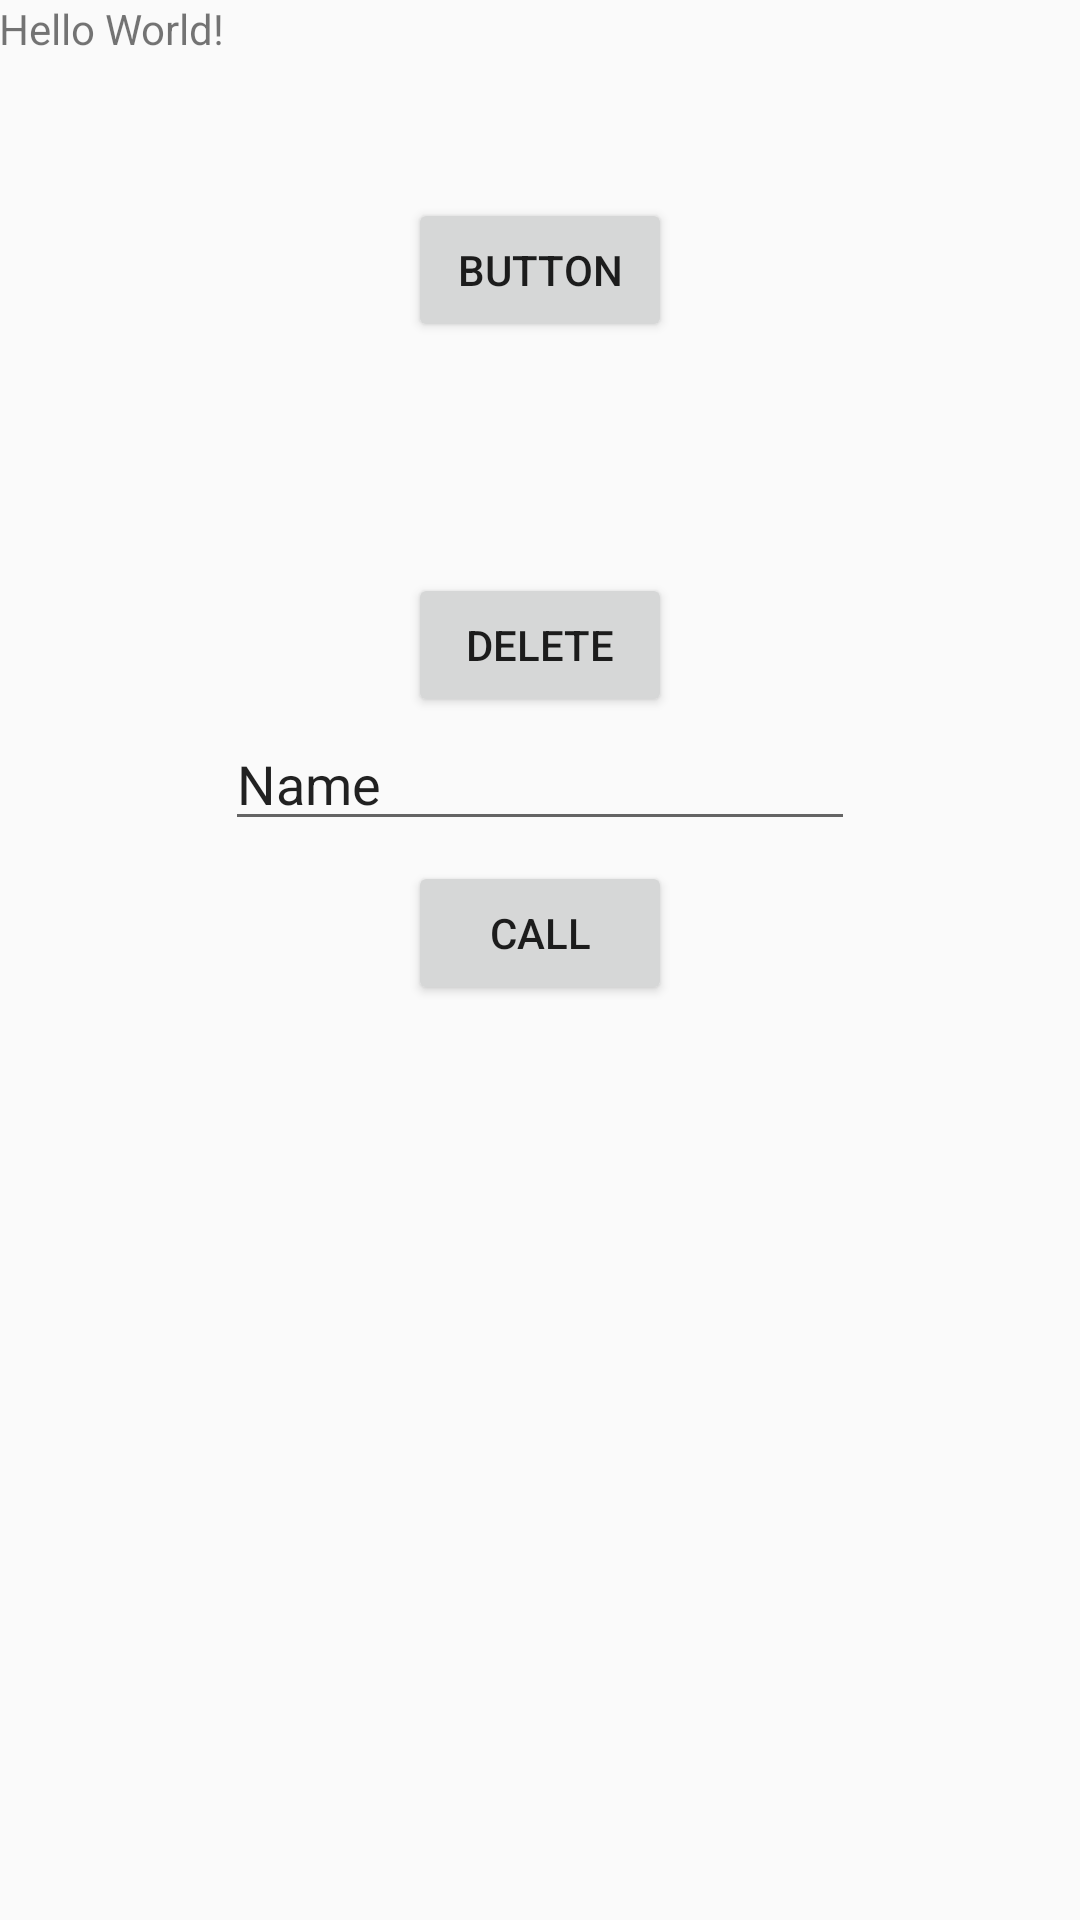

The Android layout XML behind this screen, and the referenced resources:
<!-- AndroidManifest.xml: application theme AppTheme -->
<!-- res/layout/activity_main.xml -->
<?xml version="1.0" encoding="utf-8"?>
<RelativeLayout xmlns:android="http://schemas.android.com/apk/res/android"
    xmlns:tools="http://schemas.android.com/tools"
    android:id="@+id/activity_main"
    android:layout_width="match_parent"
    android:layout_height="match_parent"
    android:paddingBottom="@dimen/activity_vertical_margin"
    android:paddingLeft="@dimen/activity_horizontal_margin"
    android:paddingRight="@dimen/activity_horizontal_margin"
    android:paddingTop="@dimen/activity_vertical_margin"
    tools:context="main.java.com.linphonetest.ssk.linphonetesst.MainActivity">

    <TextView
        android:layout_width="wrap_content"
        android:layout_height="wrap_content"
        android:text="Hello World!"
        android:id="@+id/textView" />

    <Button
        android:text="Button"
        android:layout_width="wrap_content"
        android:layout_height="wrap_content"
        android:layout_below="@+id/textView"
        android:layout_centerHorizontal="true"
        android:layout_marginTop="47dp"
        android:id="@+id/button" />

    <Button
        android:text="delete"
        android:layout_width="wrap_content"
        android:layout_height="wrap_content"
        android:layout_below="@+id/button"
        android:layout_alignLeft="@+id/button"
        android:layout_alignStart="@+id/button"
        android:layout_marginTop="77dp"
        android:id="@+id/button2" />

    <Button
        android:text="Call"
        android:layout_width="wrap_content"
        android:layout_height="wrap_content"
        android:layout_below="@+id/button2"
        android:layout_alignRight="@+id/button2"
        android:layout_alignEnd="@+id/button2"
        android:layout_marginTop="48dp"
        android:id="@+id/button3" />

    <EditText
        android:layout_width="wrap_content"
        android:layout_height="wrap_content"
        android:inputType="textPersonName"
        android:text="Name"
        android:ems="10"
        android:layout_below="@+id/button2"
        android:layout_centerHorizontal="true"
        android:id="@+id/editText" />
</RelativeLayout>
<!-- resources referenced by this layout -->
<resources>
  <style name="AppTheme" parent="Theme.AppCompat.Light.DarkActionBar">
          
          <item name="colorPrimary">@color/colorPrimary</item>
          <item name="colorPrimaryDark">@color/colorPrimaryDark</item>
          <item name="colorAccent">@color/colorAccent</item>
      </style>
  <color name="colorPrimary">#3F51B5</color>
  <color name="colorPrimaryDark">#303F9F</color>
  <color name="colorAccent">#FF4081</color>
</resources>
